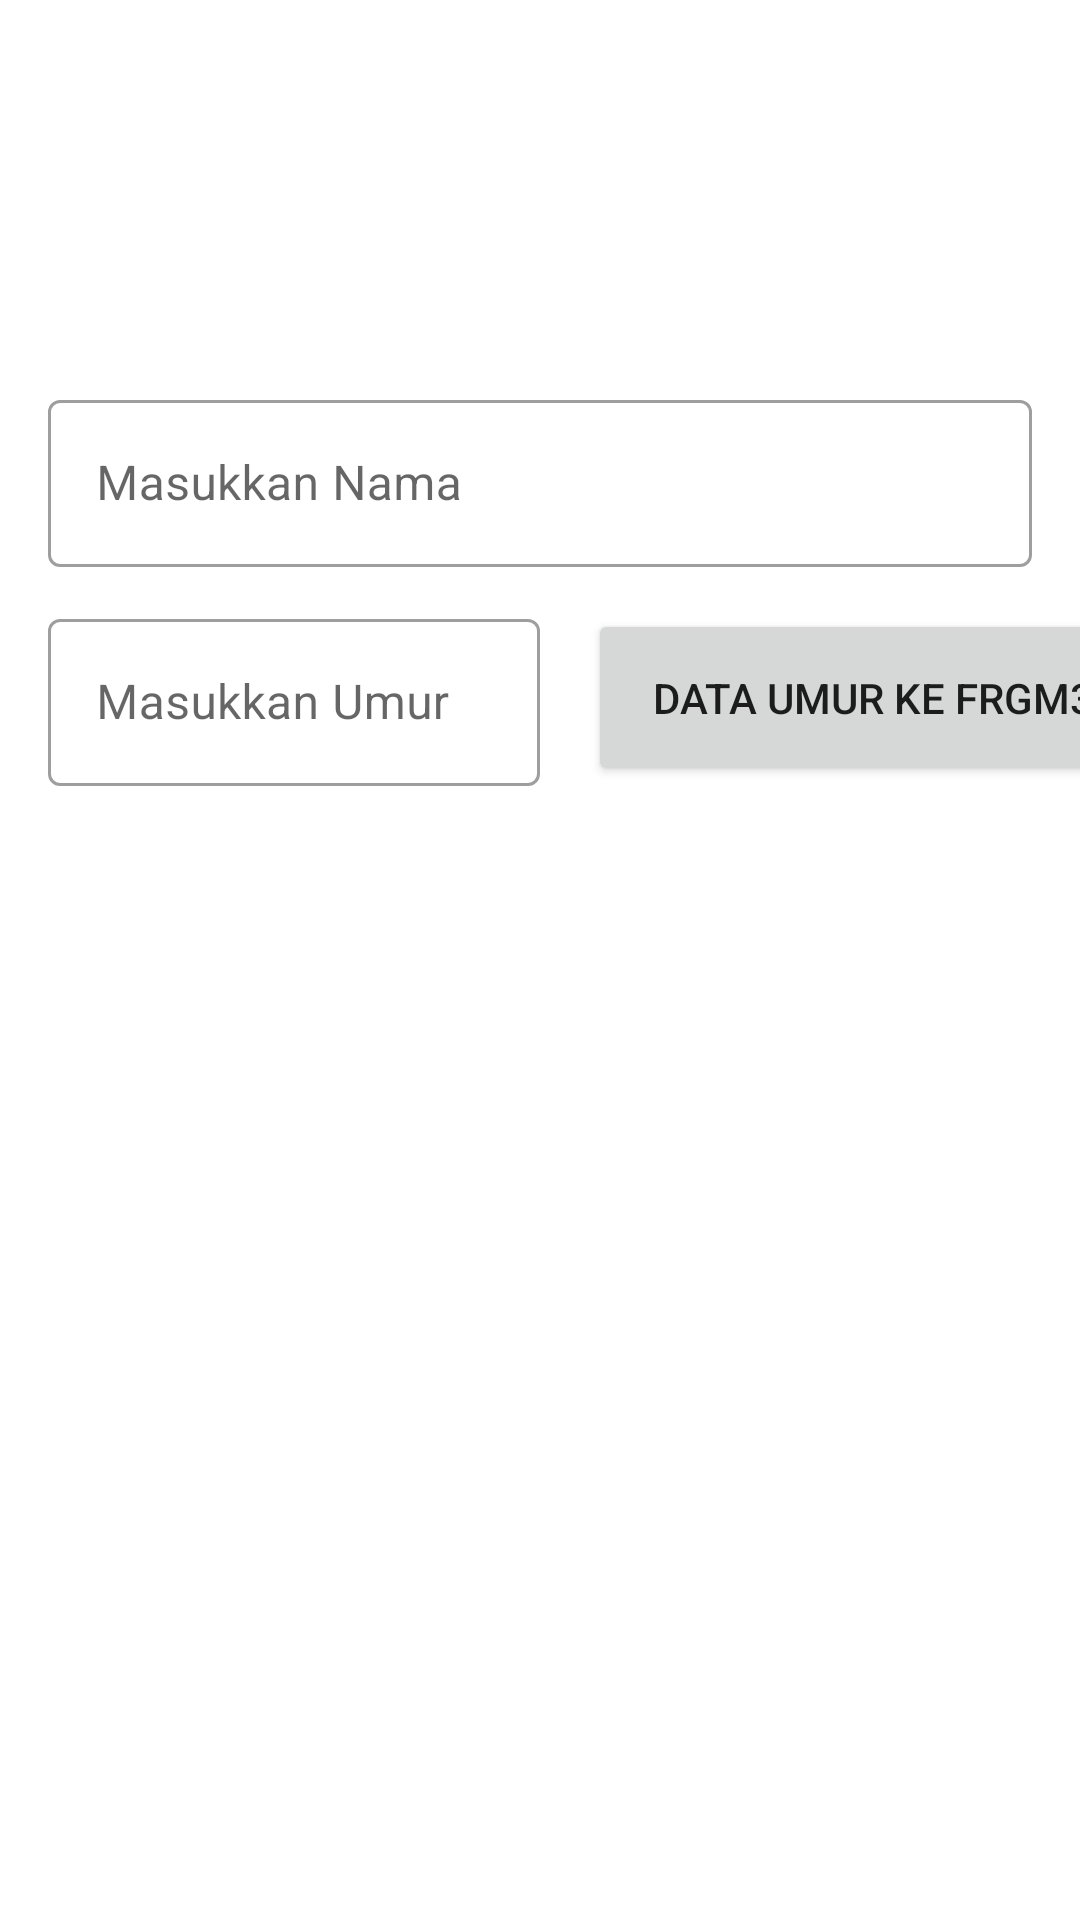

The Android layout XML behind this screen, and the referenced resources:
<!-- AndroidManifest.xml: application theme Theme.FragmentComm -->
<!-- res/layout/fragment_first.xml -->
<?xml version="1.0" encoding="utf-8"?>
<androidx.constraintlayout.widget.ConstraintLayout
    xmlns:android="http://schemas.android.com/apk/res/android"
    xmlns:app="http://schemas.android.com/apk/res-auto"
    xmlns:tools="http://schemas.android.com/tools"
    android:layout_width="match_parent"
    android:layout_height="match_parent">
    <ImageView
        android:id="@+id/imageView"
        android:layout_width="72dp"
        android:layout_height="72dp"
        android:layout_marginStart="8dp"
        android:layout_marginLeft="8dp"
        android:layout_marginTop="24dp"
        android:layout_marginEnd="8dp"
        android:layout_marginRight="8dp"
        android:src="@drawable/avtr"
        app:layout_constraintEnd_toEndOf="parent"
        app:layout_constraintStart_toStartOf="parent"
        app:layout_constraintTop_toTopOf="parent" />
    <com.google.android.material.textfield.TextInputLayout
        android:id="@+id/textInputLayout"
        style="@style/Widget.MaterialComponents.TextInputLayout.OutlinedBox"
        android:layout_width="0dp"
        android:layout_height="wrap_content"
        android:layout_marginStart="16dp"
        android:layout_marginLeft="16dp"
        android:layout_marginTop="32dp"
        android:layout_marginEnd="16dp"
        android:layout_marginRight="16dp"
        app:layout_constraintEnd_toEndOf="parent"
        app:layout_constraintStart_toStartOf="parent"
        app:layout_constraintTop_toBottomOf="@+id/imageView">
        <com.google.android.material.textfield.TextInputEditText
            android:id="@+id/textInputTextName"
            android:layout_width="match_parent"
            android:layout_height="wrap_content"
            android:hint="Masukkan Nama" />
    </com.google.android.material.textfield.TextInputLayout>

    <com.google.android.material.textfield.TextInputLayout
        android:id="@+id/textInputLayout2"
        style="@style/Widget.MaterialComponents.TextInputLayout.OutlinedBox"
        android:layout_width="164dp"
        android:layout_height="63dp"
        android:layout_marginStart="16dp"
        android:layout_marginTop="12dp"
        android:layout_marginEnd="16dp"
        app:layout_constraintEnd_toEndOf="parent"
        app:layout_constraintHorizontal_bias="0.0"
        app:layout_constraintStart_toStartOf="parent"
        app:layout_constraintTop_toBottomOf="@+id/textInputLayout">

        <com.google.android.material.textfield.TextInputEditText
            android:id="@+id/textInputTextUmur"
            android:layout_width="match_parent"
            android:layout_height="wrap_content"
            android:inputType="number"
            android:hint="Masukkan Umur" />
    </com.google.android.material.textfield.TextInputLayout>

    <Button
        android:id="@+id/send_button_fragment_3"
        android:layout_width="190dp"
        android:layout_height="59dp"
        android:layout_below="@id/textInputLayout"
        android:layout_alignParentEnd="true"
        android:layout_marginStart="16dp"
        android:layout_marginTop="14dp"
        android:text="data umur ke frgm3"
        app:layout_constraintStart_toEndOf="@+id/textInputLayout2"
        app:layout_constraintTop_toBottomOf="@+id/textInputLayout" />
</androidx.constraintlayout.widget.ConstraintLayout>
<!-- resources referenced by this layout -->
<resources>
  <style name="Theme.FragmentComm" parent="Theme.MaterialComponents.DayNight.DarkActionBar">
          
          <item name="colorPrimary">@color/purple_500</item>
          <item name="colorPrimaryVariant">@color/purple_700</item>
          <item name="colorOnPrimary">@color/white</item>
          
          <item name="colorSecondary">@color/teal_200</item>
          <item name="colorSecondaryVariant">@color/teal_700</item>
          <item name="colorOnSecondary">@color/black</item>
          
          <item name="android:statusBarColor" tools:targetApi="l">?attr/colorPrimaryVariant</item>
          
      </style>
  <!-- not gathered from this repository: default colours our renderer supplied (Android Studio template values) -->
  <color name="purple_500">#FF6200EE</color>
  <color name="purple_700">#FF3700B3</color>
  <color name="teal_200">#FF03DAC5</color>
  <color name="teal_700">#FF018786</color>
  <color name="black">#FF000000</color>
  <color name="white">#FFFFFFFF</color>
</resources>
